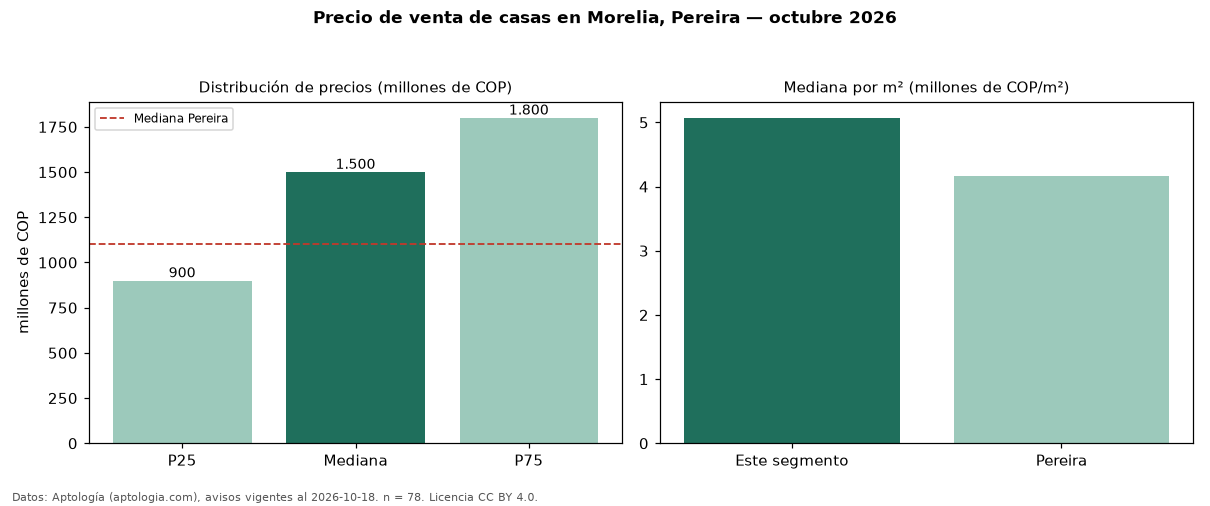

Source data for this figure (header and first rows):
seccion, metrica, valor, moneda, n
precio, p25, 900000000, COP, 78
precio, mediana, 1500000000, COP, 78
precio, p75, 1800000000, COP, 78
precio, minimo, 228000000, COP, 78
precio, maximo, 5000000000, COP, 78
m2, mediana_precio_m2, 5071429, COP, 58
m2, area_mediana_m2, 350.0, m2, 58
admin, mediana_admin_mes, 575000, COP, 30
banos, mediana_banos, 4.0, , 
parqueadero, pct_con_parqueadero, 100.0, %, 72
estrato, estrato_mas_frecuente, 6, , 72
habitaciones, 3+, 1500000000, COP, 76
ciudad, mediana_ciudad_referencia, 1100000000, COP, 
ciudad, mediana_m2_ciudad, 4166667, COP, 
fuente, fecha_datos, 2026-10-18, , 
fuente, atribucion, https://www.aptologia.com/casas-en-venta…, , 
fuente, licencia, CC BY 4.0, , 
